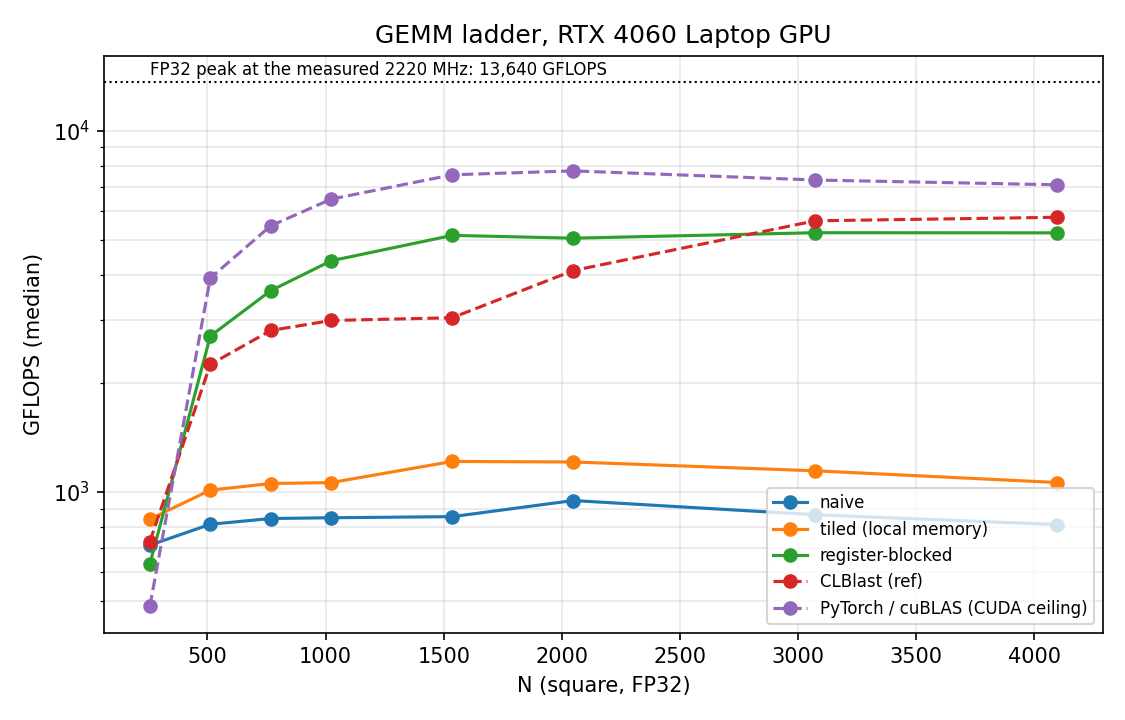

Data behind this chart, as committed beside it:
gpu, driver, kernel, n, rows, cols, opts, local, reps, median_ms, min_ms, gflops, gbps, h2d_ms, d2h_ms, max_rel_err, registers, spill_bytes
NVIDIA GeForce RTX 4060 Laptop GPU, 616.9, gemm_naive, 256, , , , 16x16, 20, 0.0471, 0.04694, 712.4, , 0.0443, 0.0214, 5.935e-07, , 
NVIDIA GeForce RTX 4060 Laptop GPU, 616.9, gemm_tiled, 256, , , -DTS=16, 16x16, 20, 0.0399, 0.03891, 840.9, , 0.0444, 0.0212, 5.935e-07, , 
NVIDIA GeForce RTX 4060 Laptop GPU, 616.9, gemm_reg, 256, , , -DTSM=128 -DTSN=128 -DTSK=8 -DWPTM=8 -DW…, 16x16, 20, 0.05318, 0.05222, 630.9, , 0.0442, 0.0212, 5.935e-07, 120, 0
NVIDIA GeForce RTX 4060 Laptop GPU, 616.9, clblast, 256, , , , , 20, 0.04605, 0.0396, 728.6, , 0.0442, 0.0212, 5.935e-07, , 
NVIDIA GeForce RTX 4060 Laptop GPU, 616.9, gemm_naive, 512, , , , 16x16, 20, 0.3297, 0.3246, 814.1, , 0.1676, 0.0835, 9.688e-07, , 
NVIDIA GeForce RTX 4060 Laptop GPU, 616.9, gemm_tiled, 512, , , -DTS=16, 16x16, 20, 0.2652, 0.2611, 1012, , 0.1675, 0.0836, 9.688e-07, , 
NVIDIA GeForce RTX 4060 Laptop GPU, 616.9, gemm_reg, 512, , , -DTSM=128 -DTSN=128 -DTSK=8 -DWPTM=8 -DW…, 16x16, 20, 0.0993, 0.0983, 2703, , 0.1676, 0.0830, 9.688e-07, 120, 0
NVIDIA GeForce RTX 4060 Laptop GPU, 616.9, clblast, 512, , , , , 20, 0.119, 0.1181, 2256, , 0.1691, 0.0829, 9.688e-07, , 
NVIDIA GeForce RTX 4060 Laptop GPU, 616.9, gemm_naive, 768, , , , 16x16, 20, 1.073, 1.071, 844.6, , 0.3726, 0.1906, 1.234e-06, , 
NVIDIA GeForce RTX 4060 Laptop GPU, 616.9, gemm_tiled, 768, , , -DTS=16, 16x16, 20, 0.8581, 0.852, 1056, , 0.3862, 0.1902, 1.234e-06, , 
NVIDIA GeForce RTX 4060 Laptop GPU, 616.9, gemm_reg, 768, , , -DTSM=128 -DTSN=128 -DTSK=8 -DWPTM=8 -DW…, 16x16, 20, 0.2509, 0.2468, 3611, , 0.3860, 0.1902, 1.234e-06, 120, 0
NVIDIA GeForce RTX 4060 Laptop GPU, 616.9, clblast, 768, , , , , 20, 0.3234, 0.3179, 2801, , 0.3862, 0.1901, 1.234e-06, , 
NVIDIA GeForce RTX 4060 Laptop GPU, 616.9, gemm_naive, 1024, , , , 16x16, 20, 2.53, 2.526, 848.7, , 0.6799, 0.3359, 1.642e-06, , 
NVIDIA GeForce RTX 4060 Laptop GPU, 616.9, gemm_tiled, 1024, , , -DTS=16, 16x16, 20, 2.022, 2.013, 1062, , 0.6829, 0.3513, 1.642e-06, , 
NVIDIA GeForce RTX 4060 Laptop GPU, 616.9, gemm_reg, 1024, , , -DTSM=128 -DTSN=128 -DTSK=8 -DWPTM=8 -DW…, 16x16, 20, 0.4915, 0.4864, 4369, , 0.6824, 0.3361, 1.642e-06, 120, 0
NVIDIA GeForce RTX 4060 Laptop GPU, 616.9, clblast, 1024, , , , , 20, 0.7193, 0.7126, 2986, , 0.6802, 0.3356, 1.642e-06, , 
NVIDIA GeForce RTX 4060 Laptop GPU, 616.9, gemm_naive, 1536, , , , 16x16, 20, 8.48, 7.502, 854.7, , 2.684, 1.258, 1.068e-06, , 
NVIDIA GeForce RTX 4060 Laptop GPU, 616.9, gemm_tiled, 1536, , , -DTS=16, 16x16, 20, 5.964, 5.933, 1215, , 1.531, 0.7583, 1.068e-06, , 
NVIDIA GeForce RTX 4060 Laptop GPU, 616.9, gemm_reg, 1536, , , -DTSM=128 -DTSN=128 -DTSK=8 -DWPTM=8 -DW…, 16x16, 20, 1.411, 1.406, 5136, , 1.533, 0.7585, 1.068e-06, 120, 0
NVIDIA GeForce RTX 4060 Laptop GPU, 616.9, clblast, 1536, , , , , 20, 2.386, 2.309, 3038, , 1.515, 0.8330, 1.068e-06, , 
NVIDIA GeForce RTX 4060 Laptop GPU, 616.9, gemm_naive, 2048, , , , 16x16, 20, 18.14, 17.76, 947.1, , 2.725, 1.824, 1.286e-06, , 
NVIDIA GeForce RTX 4060 Laptop GPU, 616.9, gemm_tiled, 2048, , , -DTS=16, 16x16, 20, 14.18, 14.1, 1211, , 3.476, 2.375, 1.286e-06, , 
NVIDIA GeForce RTX 4060 Laptop GPU, 616.9, gemm_reg, 2048, , , -DTSM=128 -DTSN=128 -DTSK=8 -DWPTM=8 -DW…, 16x16, 20, 3.405, 3.393, 5045, , 2.671, 1.759, 1.286e-06, 120, 0
NVIDIA GeForce RTX 4060 Laptop GPU, 616.9, clblast, 2048, , , , , 20, 4.186, 3.764, 4104, , 2.728, 1.355, 1.286e-06, , 
NVIDIA GeForce RTX 4060 Laptop GPU, 616.9, gemm_naive, 3072, , , , 16x16, 20, 67.02, 64.14, 865.2, , 6.106, 3.274, 1.824e-06, , 
NVIDIA GeForce RTX 4060 Laptop GPU, 616.9, gemm_tiled, 3072, , , -DTS=16, 16x16, 20, 50.64, 49.61, 1145, , 5.834, 3.045, 1.824e-06, , 
NVIDIA GeForce RTX 4060 Laptop GPU, 616.9, gemm_reg, 3072, , , -DTSM=128 -DTSN=128 -DTSK=8 -DWPTM=8 -DW…, 16x16, 20, 11.1, 11.09, 5224, , 5.878, 2.974, 1.824e-06, 120, 0
NVIDIA GeForce RTX 4060 Laptop GPU, 616.9, clblast, 3072, , , , , 20, 10.29, 9.274, 5637, , 5.91, 3.044, 1.824e-06, , 
NVIDIA GeForce RTX 4060 Laptop GPU, 616.9, gemm_naive, 4096, , , , 16x16, 20, 169.1, 154.9, 812.5, , 10.46, 5.931, 2.193e-06, , 
NVIDIA GeForce RTX 4060 Laptop GPU, 616.9, gemm_tiled, 4096, , , -DTS=16, 16x16, 20, 129.4, 119.8, 1063, , 10.4, 5.362, 2.193e-06, , 
NVIDIA GeForce RTX 4060 Laptop GPU, 616.9, gemm_reg, 4096, , , -DTSM=128 -DTSN=128 -DTSK=8 -DWPTM=8 -DW…, 16x16, 20, 26.33, 25.26, 5220, , 10.78, 5.372, 2.193e-06, 120, 0
NVIDIA GeForce RTX 4060 Laptop GPU, 616.9, clblast, 4096, , , , , 20, 23.84, 19.58, 5764, , 10.62, 5.284, 2.193e-06, , 
NVIDIA GeForce RTX 4060 Laptop GPU, torch 2.13.0+cu126 / CUDA 12.6, torch_cublas, 256, , , , , 20, 0.06957, 0.04896, 482.3, , , , 2.058e-07, , 
NVIDIA GeForce RTX 4060 Laptop GPU, torch 2.13.0+cu126 / CUDA 12.6, torch_cublas, 512, , , , , 20, 0.06861, 0.05837, 3913, , , , 3.909e-07, , 
NVIDIA GeForce RTX 4060 Laptop GPU, torch 2.13.0+cu126 / CUDA 12.6, torch_cublas, 768, , , , , 20, 0.1659, 0.1546, 5461, , , , 2.765e-07, , 
NVIDIA GeForce RTX 4060 Laptop GPU, torch 2.13.0+cu126 / CUDA 12.6, torch_cublas, 1024, , , , , 20, 0.3318, 0.3133, 6473, , , , 3.259e-07, , 
NVIDIA GeForce RTX 4060 Laptop GPU, torch 2.13.0+cu126 / CUDA 12.6, torch_cublas, 1536, , , , , 20, 0.959, 0.9411, 7558, , , , 3.590e-07, , 
NVIDIA GeForce RTX 4060 Laptop GPU, torch 2.13.0+cu126 / CUDA 12.6, torch_cublas, 2048, , , , , 20, 2.217, 2.136, 7749, , , , 2.042e-06, , 
NVIDIA GeForce RTX 4060 Laptop GPU, torch 2.13.0+cu126 / CUDA 12.6, torch_cublas, 3072, , , , , 20, 7.931, 6.194, 7310, , , , , , 
NVIDIA GeForce RTX 4060 Laptop GPU, torch 2.13.0+cu126 / CUDA 12.6, torch_cublas, 4096, , , , , 20, 19.38, 18.83, 7092, , , , , , 
